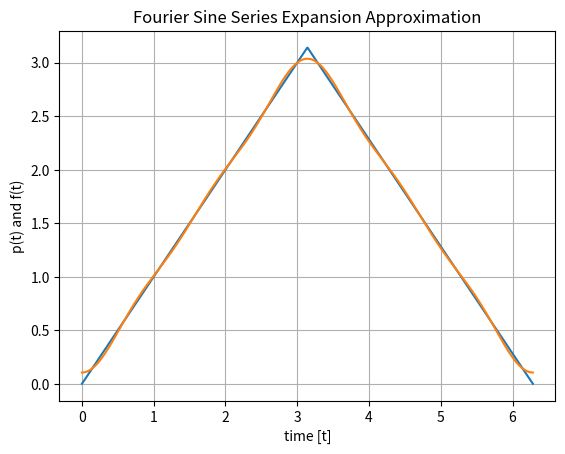

Python code for this plot:
# AAE 301 (Signals I)
# Problem 1: Plotting Approximation to Fourier Sine Series Expansion (PART A)
# Author: Bruce LaBounty

import numpy as np
import matplotlib.pyplot as plt

t = np.linspace(0, 2*np.pi, 1000) # Generates 1000 points on t from 0 to 2pi
# Note: t is defined from 0 to 2pi
p_t = np.zeros_like(t)

# Solving for P(t) for n = 6
for k in range(1, 6, 2):
    p_t += np.cos(k * t) / k**2

p_t = (np.pi / 2) - (4 / np.pi) * p_t
f_t = np.where(t <= np.pi, t, 2*np.pi - t) # Showing the function that the Fourier expansions was applied to

plt.plot(t, f_t)
plt.plot(t, p_t)
plt.grid(True)
plt.xlabel("time [t]")
plt.ylabel("p(t) and f(t)")
plt.title("Fourier Sine Series Expansion Approximation")
plt.show()